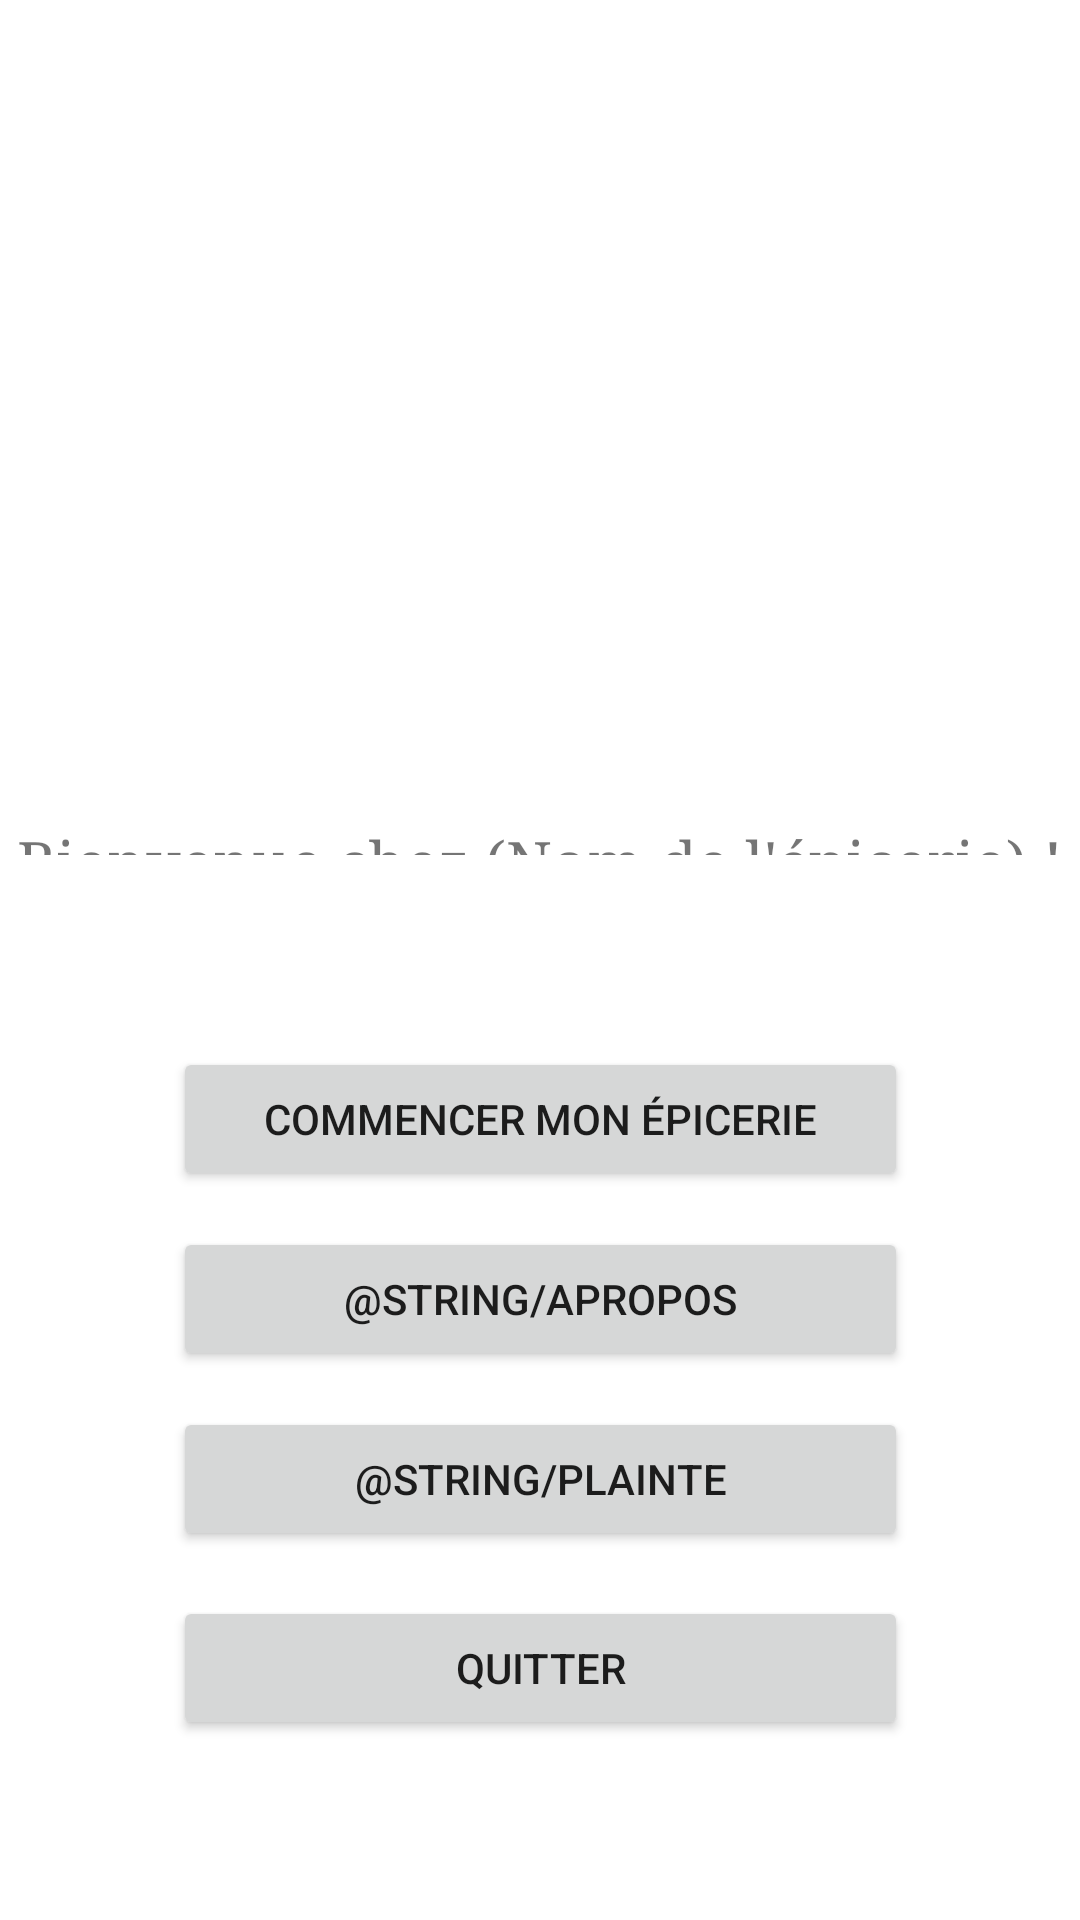

Here is an Android app screen rendered from its layout file. Give the layout XML and the strings, colors and styles it references.
<!-- AndroidManifest.xml: application theme Theme.EpicerieDeReve -->
<!-- res/layout/activity_main.xml -->
<?xml version="1.0" encoding="utf-8"?>
<LinearLayout xmlns:android="http://schemas.android.com/apk/res/android"
    xmlns:app="http://schemas.android.com/apk/res-auto"
    xmlns:tools="http://schemas.android.com/tools"
    android:id="@+id/linearLayout"
    android:layout_width="match_parent"
    android:layout_height="match_parent"
    android:orientation="vertical"
    tools:context=".MainActivity" >

    <ImageView
        android:id="@+id/imageView"
        android:layout_width="match_parent"
        android:layout_height="274dp"
        android:layout_weight="0"
        tools:srcCompat="@drawable/logo" />

    <androidx.constraintlayout.widget.ConstraintLayout
        android:layout_width="match_parent"
        android:layout_height="match_parent"
        android:layout_weight="3">

        <TextView
            android:id="@+id/textbienvenue"
            android:layout_width="wrap_content"
            android:layout_height="wrap_content"
            android:fontFamily="serif"
            android:gravity="center"
            android:text="@string/bienvenu"
            android:textSize="20sp"
            app:layout_constraintBottom_toBottomOf="parent"
            app:layout_constraintEnd_toEndOf="parent"
            app:layout_constraintStart_toStartOf="parent"
            app:layout_constraintTop_toTopOf="parent"
            app:layout_constraintVertical_bias="0.666" />
    </androidx.constraintlayout.widget.ConstraintLayout>

    <androidx.constraintlayout.widget.ConstraintLayout
        android:layout_width="match_parent"
        android:layout_height="565dp"
        android:layout_weight="1">

        <Button
            android:id="@+id/btncommencer"
            android:layout_width="245dp"
            android:layout_height="wrap_content"
            android:layout_marginBottom="12dp"
            android:text="@string/commencer"
            app:layout_constraintBottom_toTopOf="@+id/btnapropos"
            app:layout_constraintEnd_toEndOf="parent"
            app:layout_constraintStart_toStartOf="parent" />

        <Button
            android:id="@+id/btnquitter"
            android:layout_width="245dp"
            android:layout_height="48dp"
            android:layout_marginBottom="60dp"
            android:text="@string/quitter"
            app:layout_constraintBottom_toBottomOf="parent"
            app:layout_constraintEnd_toEndOf="@+id/btnplainte"
            app:layout_constraintHorizontal_bias="0.0"
            app:layout_constraintStart_toStartOf="@+id/btnplainte" />

        <Button
            android:id="@+id/btnapropos"
            android:layout_width="245dp"
            android:layout_height="wrap_content"
            android:layout_marginBottom="12dp"
            android:text="@string/apropos"
            app:layout_constraintBottom_toTopOf="@+id/btnplainte"
            app:layout_constraintEnd_toEndOf="@+id/btncommencer"
            app:layout_constraintHorizontal_bias="0.0"
            app:layout_constraintStart_toStartOf="@+id/btncommencer" />

        <Button
            android:id="@+id/btnplainte"
            android:layout_width="245dp"
            android:layout_height="wrap_content"
            android:layout_marginBottom="15dp"
            android:text="@string/plainte"
            app:layout_constraintBottom_toTopOf="@+id/btnquitter"
            app:layout_constraintEnd_toEndOf="@+id/btnapropos"
            app:layout_constraintStart_toStartOf="@+id/btnapropos" />
    </androidx.constraintlayout.widget.ConstraintLayout>
</LinearLayout>
<!-- resources referenced by this layout -->
<resources>
  <!-- drawable logo: png bitmap (drawable-v24, 26346 bytes) -->
  <string name="bienvenu">Bienvenue chez (Nom de l\'épicerie) !</string>
  <string name="commencer">Commencer mon épicerie</string>
  <string name="quitter">Quitter</string>
  <style name="Theme.EpicerieDeReve" parent="Theme.MaterialComponents.DayNight.DarkActionBar">
          
          <item name="colorPrimary">@color/purple_500</item>
          <item name="colorPrimaryVariant">@color/purple_700</item>
          <item name="colorOnPrimary">@color/white</item>
          
          <item name="colorSecondary">@color/teal_200</item>
          <item name="colorSecondaryVariant">@color/teal_700</item>
          <item name="colorOnSecondary">@color/black</item>
          
          <item name="android:statusBarColor">?attr/colorPrimaryVariant</item>
          
      </style>
  <!-- not gathered from this repository: default colours our renderer supplied (Android Studio template values) -->
  <color name="purple_500">#FF6200EE</color>
  <color name="purple_700">#FF3700B3</color>
  <color name="teal_200">#FF03DAC5</color>
  <color name="teal_700">#FF018786</color>
  <color name="black">#FF000000</color>
  <color name="white">#FFFFFFFF</color>
</resources>
